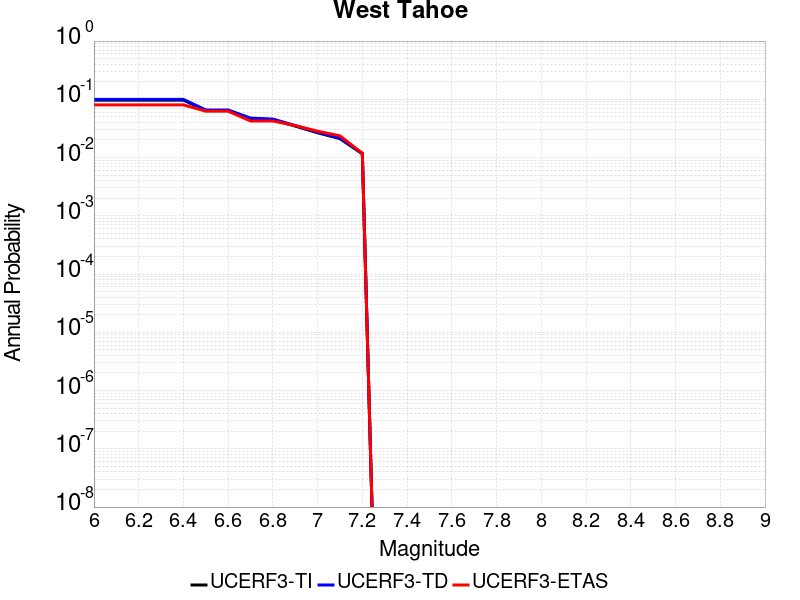

The data file committed next to this chart (first rows):
Magnitude, UCERF3-TI Prob, UCERF3-TD Prob, UCERF3-ETAS Prob
6.0, 0.09686, 0.09958, 0.08028
6.1, 0.09686, 0.09958, 0.08028
6.2, 0.09686, 0.09958, 0.08028
6.3, 0.09686, 0.09958, 0.08028
6.4, 0.09686, 0.09958, 0.08028
6.5, 0.06405, 0.06561, 0.06257
6.6, 0.06405, 0.06561, 0.06257
6.7, 0.04646, 0.04752, 0.0425
6.8, 0.04481, 0.04585, 0.0425
6.9, 0.03464, 0.03542, 0.03542
7.0, 0.02666, 0.02727, 0.02834
7.1, 0.02112, 0.0216, 0.02361
7.2, 0.0116, 0.01186, 0.01181
